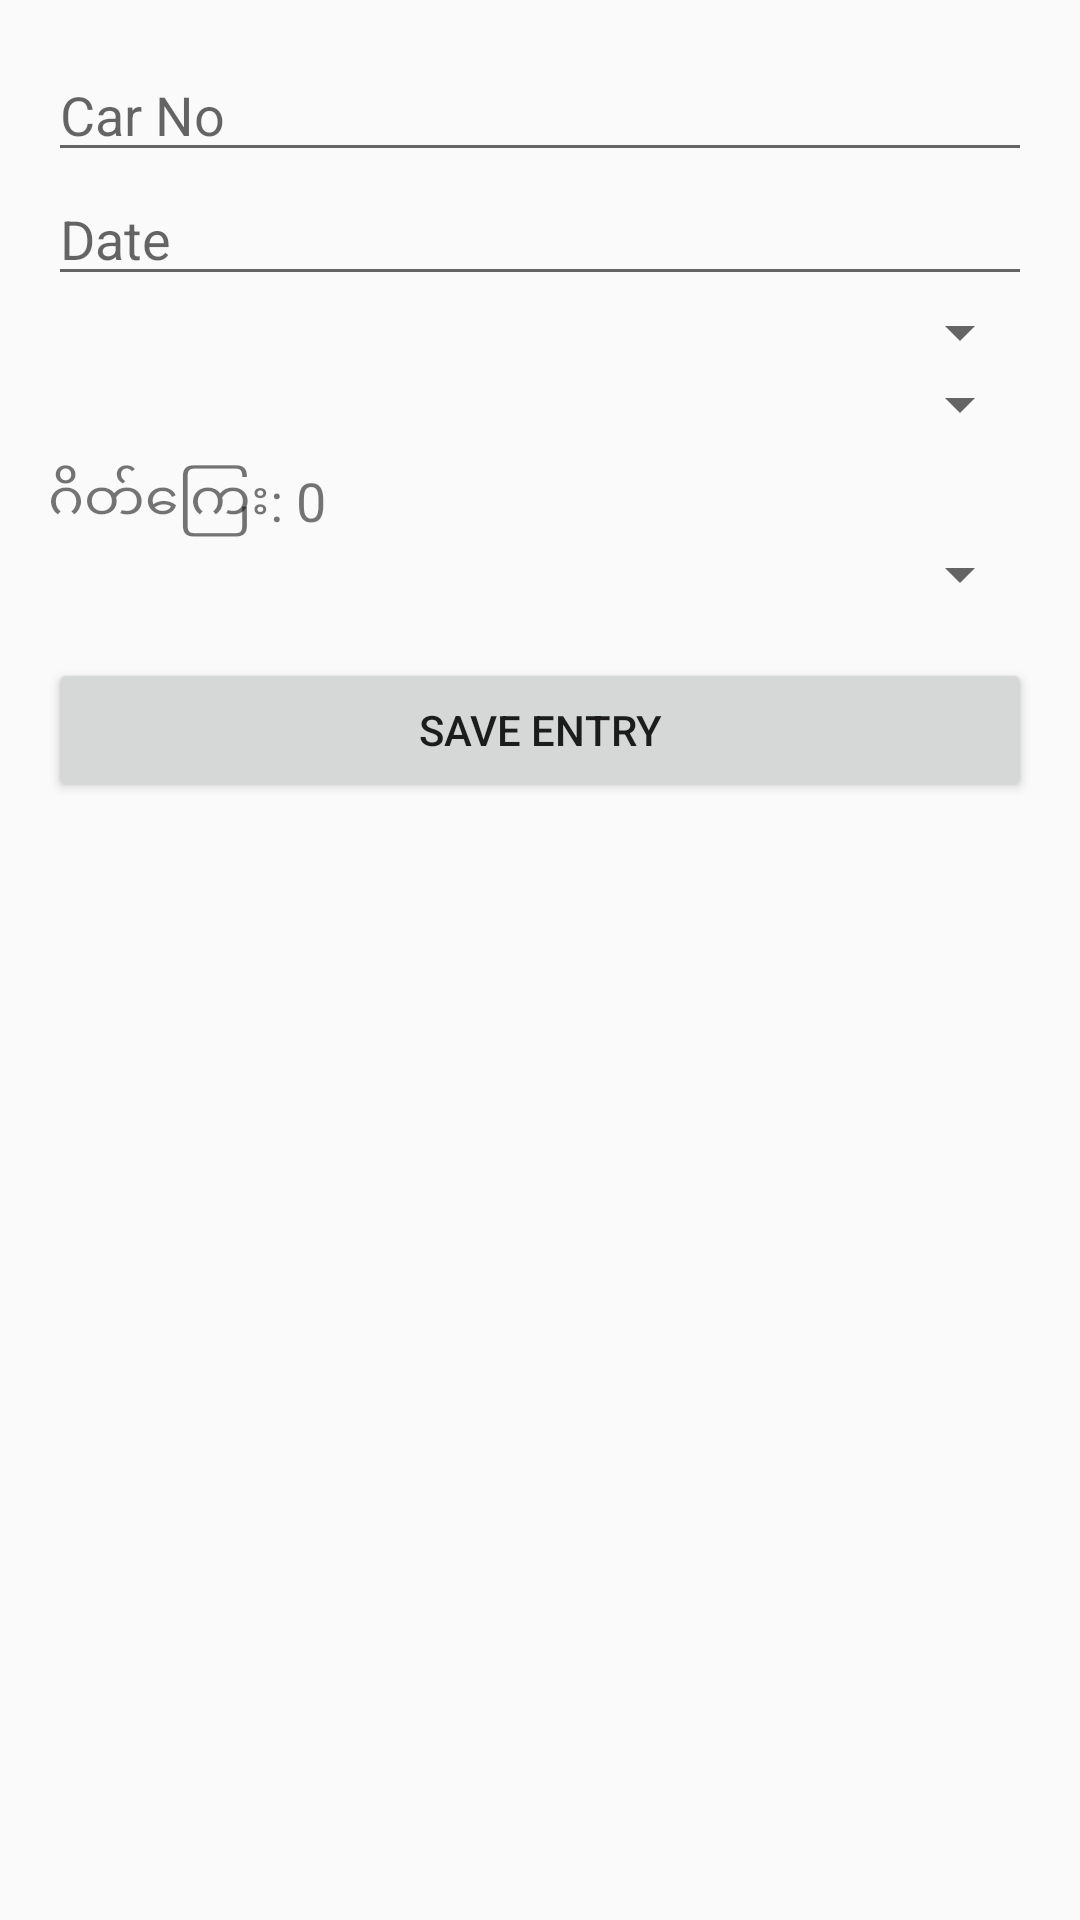

Reconstruct the res/layout file that produces this screen, plus the resources it refers to.
<!-- AndroidManifest.xml: application theme Theme.CarlistManager -->
<!-- res/layout/activity_add_entry.xml -->
<ScrollView xmlns:android="http://schemas.android.com/apk/res/android"
    android:layout_width="match_parent"
    android:layout_height="match_parent">

    <LinearLayout
        android:layout_width="match_parent"
        android:layout_height="wrap_content"
        android:orientation="vertical"
        android:padding="16dp">

        <EditText
            android:id="@+id/etCarNo"
            android:layout_width="match_parent"
            android:layout_height="wrap_content"
            android:hint="Car No" />

        <EditText
            android:id="@+id/etDate"
            android:layout_width="match_parent"
            android:layout_height="wrap_content"
            android:hint="Date"
            android:focusable="false"
            android:clickable="true" />

        <Spinner
            android:id="@+id/spnWheels"
            android:layout_width="match_parent"
            android:layout_height="wrap_content" />

        
        <Spinner
            android:id="@+id/spnRoad"
            android:layout_width="match_parent"
            android:layout_height="wrap_content" />

        <TextView
            android:id="@+id/tvGateFee"
            android:layout_width="match_parent"
            android:layout_height="wrap_content"
            android:text="ဂိတ်ကြေး: 0"
            android:textSize="18sp"
            android:paddingTop="8dp" />

        <Spinner
            android:id="@+id/spnListType"
            android:layout_width="match_parent"
            android:layout_height="wrap_content" />

        <Button
            android:id="@+id/btnSave"
            android:layout_width="match_parent"
            android:layout_height="wrap_content"
            android:text="Save Entry"
            android:layout_marginTop="16dp" />
    </LinearLayout>
</ScrollView>
<!-- resources referenced by this layout -->
<resources>
  <style name="Theme.CarlistManager" parent="Theme.AppCompat.Light.NoActionBar">
  
      </style>
</resources>
